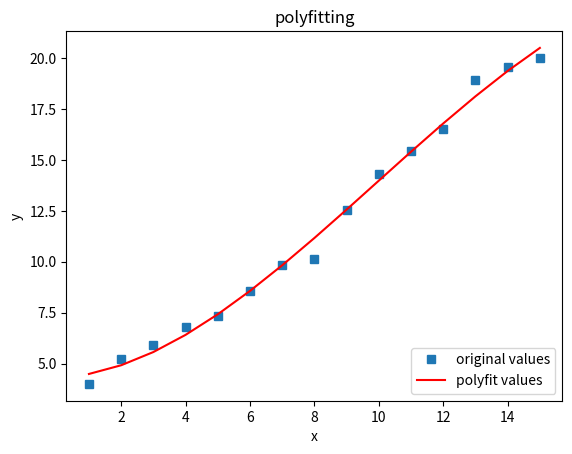

Here is the Python script that generated this plot:
#encoding=utf-8  
import numpy as np
import matplotlib.pyplot as plt
 
#定义x、y散点坐标
x = np.arange(1, 16, 1)
num = [4.00, 5.20, 5.900, 6.80, 7.34,
       8.57, 9.86, 10.12, 12.56, 14.32,
       15.42, 16.50, 18.92, 19.58, 20.00]
y = np.array(num)
 
#用3次多项式拟合
f1 = np.polyfit(x, y, 3)
p1 = np.poly1d(f1)
print(p1)
 
#也可使用yvals=np.polyval(f1, x)
yvals = p1(x)  #拟合y值
 
#绘图
plot1 = plt.plot(x, y, 's',label='original values')
plot2 = plt.plot(x, yvals, 'r',label='polyfit values')
plt.xlabel('x')
plt.ylabel('y')
plt.legend(loc=4) #指定legend的位置右下角
plt.title('polyfitting')
plt.show()
plt.savefig('test.png')
